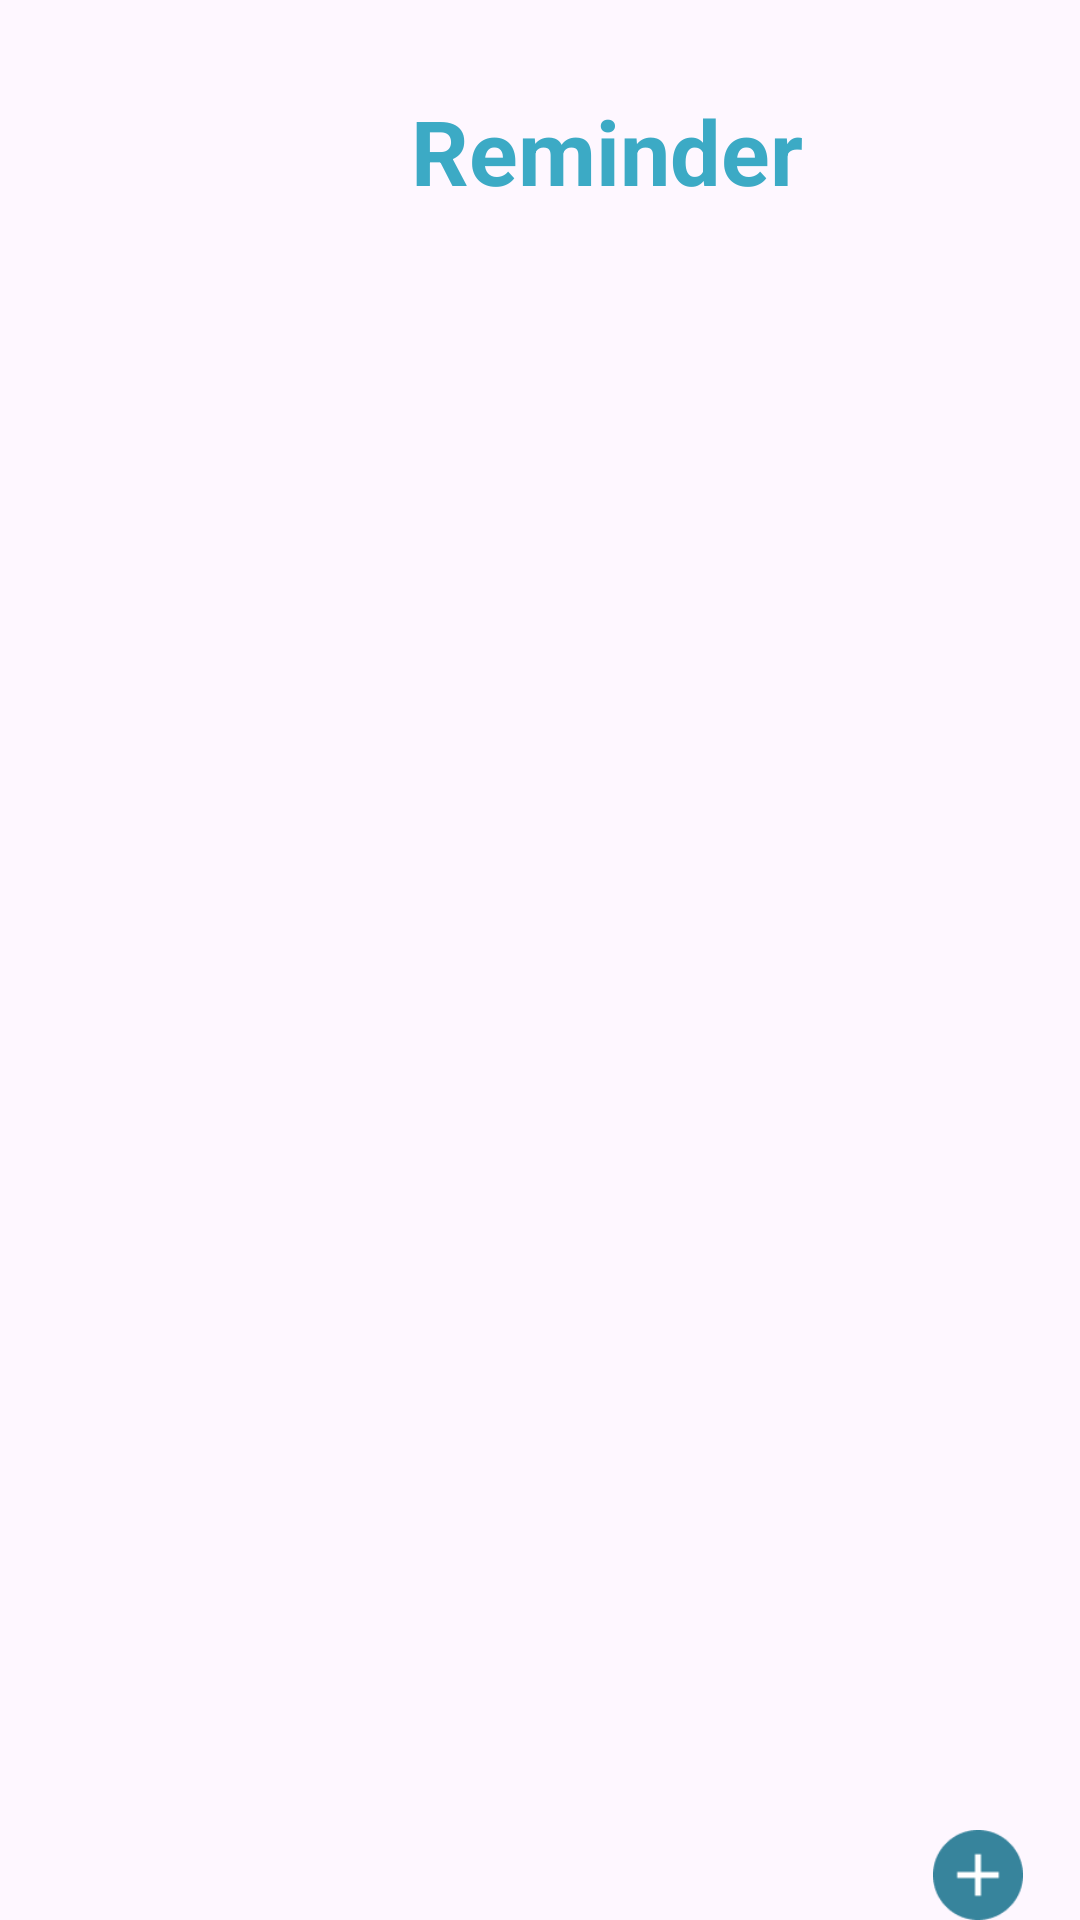

The Android layout XML behind this screen, and the referenced resources:
<!-- AndroidManifest.xml: application theme Theme.Medicine -->
<!-- res/layout/activity_reminder.xml -->
<?xml version="1.0" encoding="utf-8"?>
<RelativeLayout xmlns:android="http://schemas.android.com/apk/res/android"
    xmlns:app="http://schemas.android.com/apk/res-auto"
    xmlns:tools="http://schemas.android.com/tools"
    android:id="@+id/reminder"
    android:layout_width="match_parent"
    android:layout_height="match_parent"
    app:layout_constrainedHeight="false"
    tools:context=".Reminder">

    <TextView
        android:id="@+id/pengingat"
        android:layout_width="145dp"
        android:layout_height="45dp"
        android:layout_alignParentLeft="true"
        android:layout_marginLeft="130dp"
        android:layout_alignParentTop="true"
        android:layout_marginTop="30dp"
        android:text="@string/pengingat"
        android:textAppearance="@style/text"
        android:gravity="center_horizontal|top"
        android:textStyle="bold"/>

    <androidx.recyclerview.widget.RecyclerView
        android:layout_width="match_parent"
        android:layout_height="match_parent"
        android:id= "@+id/rv_pengingat"
        tools:listitem="@layout/format_tampilan_reminder"
        android:layout_below="@id/pengingat"
        android:layout_marginTop="10dp"/>

    <ImageView
        android:id="@+id/plus"
        android:layout_width="76dp"
        android:layout_height="76dp"
        android:layout_alignParentLeft="true"
        android:layout_alignParentTop="true"
        android:layout_marginLeft="292dp"
        android:layout_marginTop="610dp"
        android:background="#00000000"
        android:src="@drawable/plus"
        android:onClick="tambah" />

</RelativeLayout>
<!-- res/layout/format_tampilan_reminder.xml (included above) -->
<?xml version="1.0" encoding="utf-8"?>
<LinearLayout xmlns:android="http://schemas.android.com/apk/res/android"
    android:layout_width="match_parent"
    android:layout_height="wrap_content"
    android:padding="10dp">

    <androidx.cardview.widget.CardView
        android:layout_width="wrap_content"
        android:layout_height="wrap_content"
        android:id="@+id/cardview_reminder"
        android:backgroundTint="@color/tosca">

        <RelativeLayout
            android:layout_width="match_parent"
            android:layout_height="wrap_content">

            <TextView
                android:id="@+id/nomorobat"
                android:layout_width="match_parent"
                android:layout_height="wrap_content"
                android:hint="Nomor Kotak Obat"
                android:layout_marginLeft="10dp"
                android:textColor="@color/black"
                android:textStyle="bold"/>

            <TextView
                android:id="@+id/namaobat"
                android:layout_width="match_parent"
                android:layout_height="wrap_content"
                android:layout_below="@id/nomorobat"
                android:hint="Nama Obat"
                android:layout_marginLeft="10dp"
                android:textStyle="bold"/>

            <TextView
                android:id="@+id/datetime"
                android:layout_width="match_parent"
                android:layout_height="wrap_content"
                android:layout_below="@id/namaobat"
                android:hint="Waktu Pengingat"
                android:layout_marginLeft="10dp"
                android:textStyle="bold"/>

            <ImageView
                android:id="@+id/hapus"
                android:layout_width="40dp"
                android:layout_height="40dp"
                android:src="@drawable/baseline_delete_forever_24"
                android:layout_alignParentRight="true"
                android:layout_centerVertical="true"
                android:layout_marginRight="20dp"/>


        </RelativeLayout>
    </androidx.cardview.widget.CardView>


</LinearLayout>
<!-- resources referenced by this layout -->
<resources>
  <color name="black">#FF000000</color>
  <color name="tosca">#4fe7f7</color>
  <!-- drawable plus: png bitmap (drawable, 1412 bytes) -->
  <string name="pengingat">Reminder</string>
  <style name="text">
          <item name="android:textSize">30sp</item>
          <item name="android:textColor">#3CAAC5</item>
      </style>
  <style name="Theme.Medicine" parent="Base.Theme.Medicine" />
  <style name="Base.Theme.Medicine" parent="Theme.Material3.DayNight.NoActionBar">
          
          
      </style>
</resources>
